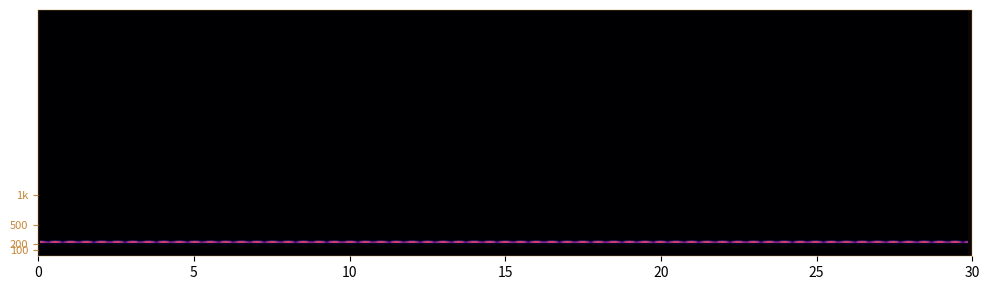

This chart was generated by the following Python code: (Note: this script raises an exception after producing the figure.)
import numpy as np
import matplotlib
matplotlib.use('Agg')
import matplotlib.pyplot as plt
from scipy import signal

fs = 8000
t = np.linspace(0, 30, int(fs*30), endpoint=False)
f1 = 220.0
f2 = 220.0 + 2.0
wave1 = np.sin(2 * np.pi * f1 * t)
wave2 = np.sin(2 * np.pi * f2 * t)
interference = wave1 + wave2

freqs, times, Sxx = signal.spectrogram(interference, fs=fs, nperseg=1024)

db = 10*np.log10(Sxx + 1e-3)
# Normalize to [0,1] for vmin/vmax
db_norm = (db - db.min()) / (db.max() - db.min())

fig, ax = plt.subplots(figsize=(10, 3), dpi=100)
ax.set_facecolor('#0a0608')

im = ax.imshow(db_norm, aspect='auto', origin='lower',
                extent=[times[0], times[-1], freqs[0], freqs[-1]],
                cmap='magma', interpolation='bilinear')
ax.set_yticks([100, 200, 500, 1000])
ax.set_yticklabels(['100', '200', '500', '1k'], color='#c4883a', fontsize=8)
ax.set_xlabel('')
ax.set_ylabel('', color='#c4883a')
ax.set_xlim(0, 30)
ax.tick_params(axis='y', colors='#c4883a', labelsize=8)
for spine in ax.spines.values():
    spine.set_edgecolor('#c4883a')
    spine.set_linewidth(0.3)

plt.tight_layout()
plt.savefig('/home/sprite/slop-salon-gert/assets/total-relation-cover.png',
            facecolor='#0a0608', dpi=100, pad_inches=0)
plt.close()
print("Cover written")
